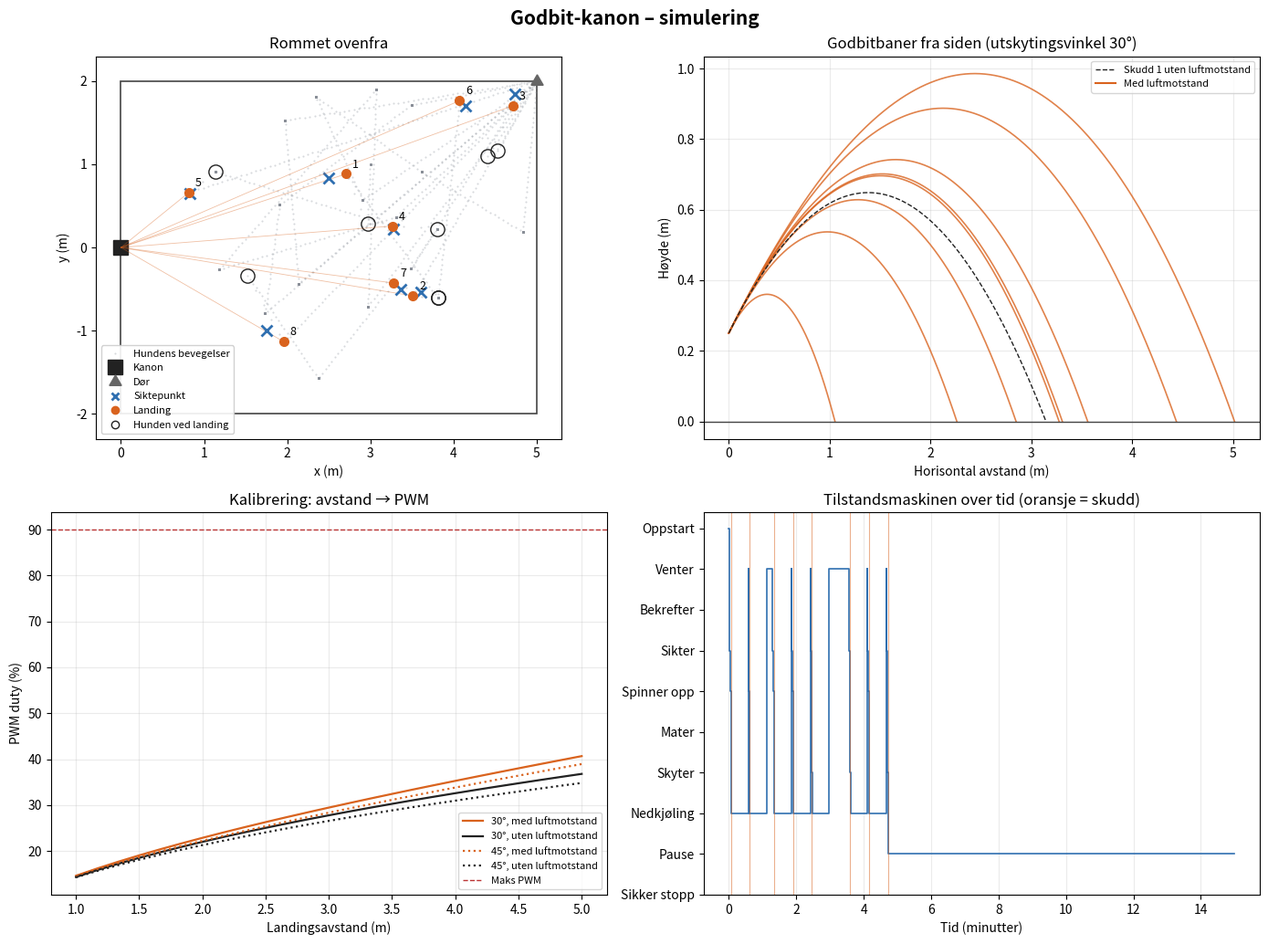

Here is the Python script that generated this plot:
#!/usr/bin/env python3
"""
Godbit-kanon – simulator
========================

Simulerer hele kanonen på din egen maskin, uten deler:

  * en virtuell hund som hviler, rusler, går ut av rommet og løper til godbiter
  * et virtuelt kamera (Camera Module 3 Wide, 102° FOV) med støy og bom i deteksjonen
  * servoer med begrenset hastighet (MG996R pan/tilt, SG90 mater)
  * flywheel-motorer styrt med PWM, med enkel modell fra duty til utgangsfart
  * godbitbane med luftmotstand
  * tilstandsmaskinen fra tilstandsdiagrammet (Oppstart → Venter → ... → Nedkjøling)

All maskinvare ligger bak klassen `SimMaskinvare`. På Pi-en lager du en `PiMaskinvare`
med de samme metodene (set_pan, set_tilt, mat, set_motor, detect, selvtest, nodstopp),
og `Kontroller` kan brukes uendret.

Kjøring:
    python3 kanon_sim.py                 # 15 simulerte minutter, lagrer kanon_sim.png
    python3 kanon_sim.py --tof           # med VL53L1X-avstandssensor
    python3 kanon_sim.py --feil 300      # I²C-feil etter 300 s → Sikker stopp
    python3 kanon_sim.py --elev 40 --vis # annen utskytingsvinkel, vis plott i vindu

Krav: Python 3.9+, numpy, matplotlib
"""

from __future__ import annotations

import argparse
import math
import random
from dataclasses import dataclass
from enum import Enum

G = 9.81


# ---------------------------------------------------------------------------
# Konfigurasjon – alle tall du kan justere ligger her
# ---------------------------------------------------------------------------
@dataclass
class Config:
    # Kamera og deteksjon
    fps: float = 10.0               # bilder per sekund YOLO klarer på Pi 5 uten AI HAT
    img_w: int = 640
    fov_h_deg: float = 102.0        # Camera Module 3 Wide
    det_miss: float = 0.08          # sannsynlighet for at YOLO bommer på et bilde
    det_px_noise: float = 4.0       # støy i bounding-box-senter (piksler)
    dist_noise_bbox: float = 0.10   # relativ feil i avstand estimert fra boksstørrelse
    dist_noise_tof: float = 0.02    # relativ feil med VL53L1X
    tof_fov_deg: float = 27.0
    use_tof: bool = False

    # Servoer
    servo_speed_dps: float = 300.0  # MG996R ca. 0,2 s per 60° under last
    elev_deg: float = 30.0          # utskytingsvinkel (tilt-servo)
    scan_speed_dps: float = 15.0    # sveip når ingen hund er sett

    # Utskyter
    mount_h: float = 0.25           # høyde over gulvet der godbiten forlater hjulene (m)
    wheel_d: float = 0.05           # flywheel-diameter (m)
    rpm_max: float = 10000.0        # 385-motor ubelastet ved 12 V
    eff: float = 0.75               # godbitfart / hjulets overflatefart
    duty_max: float = 0.90
    speed_sigma: float = 0.04       # skudd-til-skudd-variasjon i fart
    pan_sigma_deg: float = 0.7      # slark i pan

    # Godbit (tørrfôrkule)
    bit_d: float = 0.011
    bit_m: float = 0.0005
    cd: float = 0.47
    rho: float = 1.2

    # Logikk (fra tilstandsdiagrammet)
    confirm_frames: int = 5
    confirm_miss: int = 3
    lost_timeout: float = 2.0
    stable_deg: float = 2.0
    stable_frames: int = 5
    spinup_s: float = 0.5
    feed_s: float = 0.4
    shoot_s: float = 0.3
    cooldown_s: float = 30.0
    daily_max: int = 8
    aim_offset: float = 0.4         # sikt så mange meter foran hunden, aldri på den
    min_dist: float = 1.0
    kp: float = 0.5
    kd: float = 0.1

    # Rommet (kanonen står ved veggen i x = 0 og ser langs +x)
    room_x: tuple = (0.8, 5.0)
    room_y: tuple = (-2.0, 2.0)
    door: tuple = (5.0, 2.0)

    @property
    def focal_px(self) -> float:
        return (self.img_w / 2) / math.tan(math.radians(self.fov_h_deg / 2))


# ---------------------------------------------------------------------------
# Fysikk
# ---------------------------------------------------------------------------
class Ballistikk:
    """Godbitbane i 2D (horisontal avstand x, høyde z) med kvadratisk luftmotstand."""

    def __init__(self, cfg: Config):
        area = math.pi * (cfg.bit_d / 2) ** 2
        self.k = 0.5 * cfg.rho * cfg.cd * area / cfg.bit_m   # 1/m
        self.h0 = cfg.mount_h

    def bane(self, v, elev_deg, drag=True, dt=0.001, record=True):
        th = math.radians(elev_deg)
        k = self.k if drag else 0.0
        x, z = 0.0, self.h0
        vx, vz = v * math.cos(th), v * math.sin(th)
        xs, zs = [x], [z]
        t = 0.0
        while t < 5.0:
            s = math.hypot(vx, vz)
            vx += -k * s * vx * dt
            vz += (-G - k * s * vz) * dt
            nx, nz = x + vx * dt, z + vz * dt
            t += dt
            if nz <= 0.0:                       # interpoler treffpunktet på gulvet
                f = z / (z - nz)
                x += f * (nx - x)
                z = 0.0
                t += (f - 1) * dt
                if record:
                    xs.append(x)
                    zs.append(z)
                break
            x, z = nx, nz
            if record:
                xs.append(x)
                zs.append(z)
        if not record:
            xs, zs = [x], [z]
        return xs, zs, t

    def landing(self, v, elev_deg, drag=True):
        xs, _, t = self.bane(v, elev_deg, drag, record=False)
        return xs[-1], t

    def finn_fart(self, d, elev_deg, drag=True):
        """Fart som gir landing i avstand d (halveringsmetoden). None hvis utenfor rekkevidde."""
        lo, hi = 0.3, 30.0
        if self.landing(hi, elev_deg, drag)[0] < d:
            return None
        for _ in range(30):
            mid = 0.5 * (lo + hi)
            if self.landing(mid, elev_deg, drag)[0] < d:
                lo = mid
            else:
                hi = mid
        return hi


class MotorModell:
    """Lineær modell: godbitfart = eff · π · D · rpm_max/60 · duty."""

    def __init__(self, cfg: Config):
        self.vmax = cfg.eff * math.pi * cfg.wheel_d * cfg.rpm_max / 60.0

    def duty(self, v):
        return v / self.vmax

    def fart(self, duty):
        return duty * self.vmax


# ---------------------------------------------------------------------------
# Den simulerte verden
# ---------------------------------------------------------------------------
class Hund:
    FART = {"går": 0.6, "går ut": 0.6, "løper": 2.0}

    def __init__(self, cfg: Config, rng: random.Random):
        self.cfg, self.rng = cfg, rng
        self.pos = [3.0, 1.0]
        self.tilstand = "hviler"
        self.timer = rng.uniform(3, 8)
        self.mal = None
        self.synlig = True

    def _tilfeldig_punkt(self):
        c = self.cfg
        return [self.rng.uniform(*c.room_x), self.rng.uniform(*c.room_y)]

    def step(self, dt, godbiter):
        rng = self.rng
        if self.tilstand in ("hviler", "går") and godbiter:
            self.mal = min(godbiter, key=lambda g: math.dist(g, self.pos))
            self.tilstand = "løper"

        if self.tilstand == "hviler":
            self.timer -= dt
            if self.timer <= 0:
                if rng.random() < 0.15:
                    self.tilstand, self.mal = "går ut", list(self.cfg.door)
                else:
                    self.tilstand, self.mal = "går", self._tilfeldig_punkt()

        elif self.tilstand in self.FART:
            dx, dy = self.mal[0] - self.pos[0], self.mal[1] - self.pos[1]
            dist = math.hypot(dx, dy)
            steg = self.FART[self.tilstand] * dt
            if dist <= steg:
                self.pos = list(self.mal)
                if self.tilstand == "går":
                    self.tilstand, self.timer = "hviler", rng.uniform(5, 30)
                elif self.tilstand == "går ut":
                    self.tilstand, self.timer, self.synlig = "borte", rng.uniform(20, 60), False
                else:  # løper → spiser
                    if self.mal in godbiter:
                        godbiter.remove(self.mal)
                    self.tilstand, self.timer = "spiser", 3.0
            else:
                self.pos[0] += dx / dist * steg
                self.pos[1] += dy / dist * steg

        elif self.tilstand == "borte":
            self.timer -= dt
            if self.timer <= 0:
                self.synlig, self.tilstand, self.timer = True, "hviler", 2.0

        elif self.tilstand == "spiser":
            self.timer -= dt
            if self.timer <= 0:
                self.tilstand, self.timer = "hviler", rng.uniform(5, 20)


class Verden:
    def __init__(self, cfg: Config, rng: random.Random):
        self.cfg = cfg
        self.hund = Hund(cfg, rng)
        self.godbiter = []      # landet og ikke spist
        self.i_lufta = []       # skudd som ikke har landet ennå
        self.skudd = []
        self.spor = []          # (t, x, y, synlig)

    def i_rommet(self, p):
        c = self.cfg
        return 0.0 <= p[0] <= c.room_x[1] and c.room_y[0] <= p[1] <= c.room_y[1]

    def step(self, t, dt):
        for s in list(self.i_lufta):
            if t >= s["t_land"]:
                self.i_lufta.remove(s)
                s["hund_ved_landing"] = list(self.hund.pos)
                s["hund_synlig_ved_landing"] = self.hund.synlig
                if self.i_rommet(s["landing"]):
                    self.godbiter.append(list(s["landing"]))
                else:
                    s["utenfor"] = True
        self.hund.step(dt, self.godbiter)
        self.spor.append((t, *self.hund.pos, self.hund.synlig))


# ---------------------------------------------------------------------------
# Simulert maskinvare – samme grensesnitt som den ekte skal få
# ---------------------------------------------------------------------------
class SimServo:
    def __init__(self, start, fart_dps):
        self.cmd = self.pos = float(start)
        self.fart = fart_dps

    def step(self, dt):
        maks = self.fart * dt
        self.pos += max(-maks, min(maks, self.cmd - self.pos))


class SimMaskinvare:
    def __init__(self, cfg: Config, verden: Verden, ball: Ballistikk, motor: MotorModell,
                 rng: random.Random, feil_tid=None):
        self.cfg, self.verden, self.ball, self.motor, self.rng = cfg, verden, ball, motor, rng
        self.pan = SimServo(90, cfg.servo_speed_dps)
        self.tilt = SimServo(cfg.elev_deg, cfg.servo_speed_dps)
        self.duty = 0.0
        self.t = 0.0
        self.feil_tid = feil_tid
        self._mating = None     # tidspunkt godbiten når hjulene
        self.siste_sikte = None

    # --- I²C (PCA9685) ---
    def _i2c(self):
        if self.feil_tid is not None and self.t >= self.feil_tid:
            raise OSError("I²C: PCA9685 svarer ikke på adresse 0x40")

    def selvtest(self):
        self._i2c()

    def set_pan(self, deg):
        self._i2c()
        self.pan.cmd = max(0.0, min(180.0, deg))

    def set_tilt(self, deg):
        self._i2c()
        self.tilt.cmd = max(10.0, min(60.0, deg))

    def mat(self, sikte):
        self._i2c()
        self._mating = self.t + self.cfg.feed_s
        self.siste_sikte = sikte

    # --- GPIO18 hardware-PWM (DRV8871) ---
    def set_motor(self, duty):
        self.duty = max(0.0, min(1.0, duty))

    def nodstopp(self):
        self.duty = 0.0
        self._mating = None

    # --- Kamera + YOLO ---
    def detect(self):
        """Returnerer (piksel_x, avstand_m) for «dog», eller None."""
        c, h = self.cfg, self.verden.hund
        if not h.synlig:
            return None
        rel = math.atan2(h.pos[1], h.pos[0]) - math.radians(self.pan.pos - 90)
        if abs(rel) > math.radians(c.fov_h_deg / 2) * 0.95:
            return None
        if self.rng.random() < c.det_miss:
            return None
        px = c.img_w / 2 - c.focal_px * math.tan(rel) + self.rng.gauss(0, c.det_px_noise)
        d = math.hypot(*h.pos)
        if c.use_tof and abs(rel) < math.radians(c.tof_fov_deg / 2):
            d *= 1 + self.rng.gauss(0, c.dist_noise_tof)
        else:
            d *= 1 + self.rng.gauss(0, c.dist_noise_bbox)
        return px, d

    # --- tid ---
    def step(self, dt):
        self.t += dt
        self.pan.step(dt)
        self.tilt.step(dt)
        if self._mating is not None and self.t >= self._mating:
            self._mating = None
            self._avfyr()

    def _avfyr(self):
        c = self.cfg
        if self.duty < 0.05:
            return          # hjulene står: godbiten blir liggende i løpet
        v = self.motor.fart(self.duty) * (1 + self.rng.gauss(0, c.speed_sigma))
        retning = math.radians(self.pan.pos - 90) + math.radians(self.rng.gauss(0, c.pan_sigma_deg))
        xs, zs, tof = self.ball.bane(v, self.tilt.pos)
        lengde = xs[-1]
        s = dict(self.siste_sikte)
        s.update(
            nr=len(self.verden.skudd) + 1,
            t=self.t, v=v, tof=tof, elev=self.tilt.pos,
            landing=[lengde * math.cos(retning), lengde * math.sin(retning)],
            bane=(xs, zs), t_land=self.t + tof,
            hund_ved_skudd=list(self.verden.hund.pos), utenfor=False,
        )
        self.verden.skudd.append(s)
        self.verden.i_lufta.append(s)


# ---------------------------------------------------------------------------
# Tilstandsmaskinen – denne skal kjøre uendret på Pi-en
# ---------------------------------------------------------------------------
class Tilstand(Enum):
    OPPSTART = "Oppstart"
    VENTER = "Venter"
    BEKREFTER = "Bekrefter"
    SIKTER = "Sikter"
    SPINNER_OPP = "Spinner opp"
    MATER = "Mater"
    SKYTER = "Skyter"
    NEDKJOLING = "Nedkjøling"
    PAUSE = "Pause"
    SIKKER_STOPP = "Sikker stopp"


class Kontroller:
    def __init__(self, cfg: Config, hw, ball: Ballistikk, motor: MotorModell, logg=print):
        self.cfg, self.hw, self.ball, self.motor, self.logg = cfg, hw, ball, motor, logg
        self.tilstand = Tilstand.OPPSTART
        self.t_inn = 0.0
        self.t = 0.0
        self.skudd_i_dag = 0
        self.pan_cmd = 90.0
        self.scan_retning = 1
        self.historikk = [(0.0, self.tilstand)]
        self._nullstill()

    def _nullstill(self):
        self.treff = self.bom = self.stabil = 0
        self.forrige_feil = None
        self.avstander = []
        self.sist_sett = self.t
        self.varslet = False

    def _ga(self, ny: Tilstand, grunn: str):
        m, s = divmod(self.t, 60)
        self.logg(f"[{int(m):02d}:{s:04.1f}] {self.tilstand.value:>12} → {ny.value:<12} {grunn}")
        self.tilstand, self.t_inn = ny, self.t
        self.historikk.append((self.t, ny))
        self._nullstill()

    def step(self, t, dt):
        self.t = t
        try:
            self._step(dt)
        except OSError as e:
            self.hw.nodstopp()
            self._ga(Tilstand.SIKKER_STOPP, f"feil: {e}")

    def _step(self, dt):
        c, hw, T = self.cfg, self.hw, Tilstand
        tid_i_tilstand = self.t - self.t_inn

        if self.tilstand == T.OPPSTART:
            hw.selvtest()
            hw.set_pan(90)
            hw.set_tilt(c.elev_deg)
            hw.set_motor(0)
            if tid_i_tilstand >= 1.0:
                self._ga(T.VENTER, "kamera og servoer OK")
            return

        if self.tilstand in (T.PAUSE, T.SIKKER_STOPP):
            return

        det = hw.detect()

        if self.tilstand == T.VENTER:
            if det:
                self._ga(T.BEKREFTER, "«dog» funnet")
                self.treff = 1
            elif tid_i_tilstand > 3.0:               # sveip sakte for å se hele rommet
                self.pan_cmd += self.scan_retning * c.scan_speed_dps * dt
                if not 45 <= self.pan_cmd <= 135:
                    self.scan_retning *= -1
                    self.pan_cmd = max(45, min(135, self.pan_cmd))
                hw.set_pan(self.pan_cmd)

        elif self.tilstand == T.BEKREFTER:
            if det:
                self.treff += 1
                self.bom = 0
                if self.treff >= c.confirm_frames:
                    self._ga(T.SIKTER, f"sett i {c.confirm_frames} bilder på rad")
            else:
                self.bom += 1
                if self.bom >= c.confirm_miss:
                    self._ga(T.VENTER, "forsvant")

        elif self.tilstand == T.SIKTER:
            self._sikt(det, dt)

        elif self.tilstand == T.SPINNER_OPP:
            if tid_i_tilstand >= c.spinup_s:
                hw.mat(self.sikte)
                self._ga(T.MATER, "SG90 slipper én godbit")

        elif self.tilstand == T.MATER:
            if tid_i_tilstand >= c.feed_s:
                self._ga(T.SKYTER, "godbiten er i hjulene")

        elif self.tilstand == T.SKYTER:
            if tid_i_tilstand >= c.shoot_s:
                hw.set_motor(0)
                self.skudd_i_dag += 1
                self._ga(T.NEDKJOLING, f"skudd {self.skudd_i_dag} av {c.daily_max}, flywheels av")

        elif self.tilstand == T.NEDKJOLING:
            if self.skudd_i_dag >= c.daily_max:
                self._ga(T.PAUSE, "dagskvote nådd")
            elif tid_i_tilstand >= c.cooldown_s:
                self._ga(T.VENTER, f"{c.cooldown_s:.0f} s cooldown ferdig")

    def _sikt(self, det, dt):
        c, hw = self.cfg, self.hw
        if det is None:
            if self.t - self.sist_sett > c.lost_timeout:
                self._ga(Tilstand.VENTER, f"hund borte i over {c.lost_timeout:.0f} s")
            return

        px, d = det
        self.sist_sett = self.t
        feil = math.degrees(math.atan((c.img_w / 2 - px) / c.focal_px))   # + = hunden til venstre
        dfeil = 0.0 if self.forrige_feil is None else feil - self.forrige_feil
        self.forrige_feil = feil
        self.pan_cmd = max(0.0, min(180.0, self.pan_cmd + c.kp * feil + c.kd * dfeil))
        hw.set_pan(self.pan_cmd)

        self.avstander = (self.avstander + [d])[-5:]
        self.stabil = self.stabil + 1 if abs(feil) < c.stable_deg else 0
        if self.stabil < c.stable_frames or len(self.avstander) < 5:
            return

        d_hund = sorted(self.avstander)[2]          # median av siste 5
        d_mal = d_hund - c.aim_offset
        if d_mal < c.min_dist:
            if not self.varslet:
                self.logg(f"           hunden er for nær ({d_hund:.2f} m), skyter ikke")
                self.varslet = True
            return
        v = self.ball.finn_fart(d_mal, c.elev_deg)
        duty = None if v is None else self.motor.duty(v)
        if duty is None or duty > c.duty_max:
            if not self.varslet:
                self.logg(f"           hunden er utenfor rekkevidde ({d_hund:.2f} m)")
                self.varslet = True
            return

        retning = math.radians(self.pan_cmd - 90)
        self.sikte = dict(d_est=d_hund, d_mal=d_mal, v_cmd=v, duty=duty,
                          mal=[d_mal * math.cos(retning), d_mal * math.sin(retning)])
        hw.set_tilt(c.elev_deg)
        hw.set_motor(duty)
        self._ga(Tilstand.SPINNER_OPP,
                 f"d≈{d_hund:.2f} m, sikter på {d_mal:.2f} m, v={v:.2f} m/s, PWM {duty * 100:.0f} %")


# ---------------------------------------------------------------------------
# Kjøring og plott
# ---------------------------------------------------------------------------
def kjor(cfg: Config, minutter: float, seed: int, feil_tid=None, stille=False):
    rng = random.Random(seed)
    ball, motor = Ballistikk(cfg), MotorModell(cfg)
    verden = Verden(cfg, rng)
    hw = SimMaskinvare(cfg, verden, ball, motor, rng, feil_tid)
    logg = (lambda *_: None) if stille else print
    kontroller = Kontroller(cfg, hw, ball, motor, logg)

    dt = 1.0 / cfg.fps
    t = 0.0
    while t < minutter * 60:
        verden.step(t, dt)
        hw.step(dt)
        kontroller.step(t, dt)
        t += dt
    for _ in range(int(3 / dt)):                 # la siste skudd lande
        verden.step(t, dt)
        hw.step(dt)
        t += dt
    return verden, kontroller, ball, motor


def oppsummer(verden: Verden):
    skudd = [s for s in verden.skudd if "hund_ved_landing" in s]
    print("\n── Oppsummering " + "─" * 50)
    print(f"Skudd: {len(skudd)}")
    if not skudd:
        return
    print(f"{'nr':>3} {'d hund':>7} {'mål':>6} {'v':>6} {'PWM':>5} {'tid i lufta':>11} "
          f"{'avvik fra mål':>14} {'til hunden':>11}")
    avvik, til_hund = [], []
    for s in skudd:
        a = math.dist(s["landing"], s["mal"])
        h = math.dist(s["landing"], s["hund_ved_landing"])
        avvik.append(a)
        til_hund.append(h)
        merk = "  utenfor rommet" if s["utenfor"] else ""
        print(f"{s['nr']:>3} {math.hypot(*s['hund_ved_skudd']):>6.2f}m {s['d_mal']:>5.2f}m "
              f"{s['v']:>5.2f} {s['duty'] * 100:>4.0f}% {s['tof']:>10.2f}s "
              f"{a:>13.2f}m {h:>10.2f}m{merk}")
    n = len(skudd)
    print(f"\nSnitt avvik fra siktepunkt: {sum(avvik) / n:.2f} m")
    print(f"Snitt avstand fra hunden ved landing: {sum(til_hund) / n:.2f} m "
          f"(ønsket ≈ {Config.aim_offset:.1f} m)")
    print(f"Landet innen 0,75 m fra hunden: {sum(h < 0.75 for h in til_hund)} av {n}")


def plott(verden, kontroller, ball, motor, cfg: Config, fil, vis=False):
    import matplotlib
    if not vis:
        matplotlib.use("Agg")
    import matplotlib.pyplot as plt
    import numpy as np

    farge_hund, farge_skudd, farge_mal = "#8a8f98", "#d9631e", "#2f6fb0"
    fig, ax = plt.subplots(2, 2, figsize=(14, 10.5))
    fig.suptitle("Godbit-kanon – simulering", fontsize=15, fontweight="bold")

    # 1. Rommet ovenfra
    a = ax[0, 0]
    c = cfg
    a.add_patch(plt.Rectangle((0, c.room_y[0]), c.room_x[1], c.room_y[1] - c.room_y[0],
                              fill=False, ec="#444", lw=1.2))
    spor = np.array([(x, y) for _, x, y, synlig in verden.spor if synlig])
    if len(spor):
        a.plot(spor[:, 0], spor[:, 1], ".", ms=1, color=farge_hund, alpha=0.35, label="Hundens bevegelser")
    a.plot(0, 0, "s", ms=11, color="#222", label="Kanon")
    a.plot(*c.door, marker=(3, 0, 0), ms=11, color="#666", ls="none", label="Dør")
    for s in verden.skudd:
        if "hund_ved_landing" not in s:
            continue
        a.plot([0, s["landing"][0]], [0, s["landing"][1]], color=farge_skudd, lw=0.6, alpha=0.4)
        a.plot(*s["mal"], "x", color=farge_mal, ms=8, mew=2)
        a.plot(*s["landing"], "o", color=farge_skudd, ms=7)
        a.plot(*s["hund_ved_landing"], "o", mfc="none", mec="#222", ms=11)
        a.annotate(str(s["nr"]), s["landing"], xytext=(5, 5), textcoords="offset points", fontsize=9)
    a.plot([], [], "x", color=farge_mal, mew=2, label="Siktepunkt")
    a.plot([], [], "o", color=farge_skudd, label="Landing")
    a.plot([], [], "o", mfc="none", mec="#222", label="Hunden ved landing")
    a.set_aspect("equal")
    a.set_xlim(-0.3, c.room_x[1] + 0.3)
    a.set_ylim(c.room_y[0] - 0.3, c.room_y[1] + 0.3)
    a.set_xlabel("x (m)")
    a.set_ylabel("y (m)")
    a.set_title("Rommet ovenfra")
    a.legend(loc="lower left", fontsize=8, framealpha=0.9)

    # 2. Banene fra siden
    a = ax[0, 1]
    for s in verden.skudd:
        xs, zs = s["bane"]
        a.plot(xs, zs, color=farge_skudd, lw=1.2, alpha=0.8)
    if verden.skudd:
        s0 = verden.skudd[0]
        xs, zs, _ = ball.bane(s0["v"], s0["elev"], drag=False)
        a.plot(xs, zs, "--", color="#222", lw=1, label=f"Skudd 1 uten luftmotstand")
        a.plot([], [], color=farge_skudd, label="Med luftmotstand")
        a.legend(fontsize=8)
    a.axhline(0, color="#444", lw=1)
    a.set_xlabel("Horisontal avstand (m)")
    a.set_ylabel("Høyde (m)")
    a.set_title(f"Godbitbaner fra siden (utskytingsvinkel {cfg.elev_deg:.0f}°)")
    a.grid(alpha=0.25)

    # 3. Kalibreringskurve
    a = ax[1, 0]
    ds = np.linspace(cfg.min_dist, 5.0, 25)
    for elev, stil in ((cfg.elev_deg, "-"), (45.0, ":")):
        for drag, farge in ((True, farge_skudd), (False, "#222")):
            farter = [ball.finn_fart(d, elev, drag) for d in ds]
            duty = [np.nan if v is None else motor.duty(v) * 100 for v in farter]
            navn = f"{elev:.0f}°, {'med' if drag else 'uten'} luftmotstand"
            a.plot(ds, duty, stil, color=farge, lw=1.6, label=navn)
    a.axhline(cfg.duty_max * 100, color="#b33", lw=1, ls="--", label="Maks PWM")
    a.set_xlabel("Landingsavstand (m)")
    a.set_ylabel("PWM duty (%)")
    a.set_title("Kalibrering: avstand → PWM")
    a.grid(alpha=0.25)
    a.legend(fontsize=8)

    # 4. Tidslinje over tilstander
    a = ax[1, 1]
    rekkefolge = list(Tilstand)
    hist = kontroller.historikk + [(kontroller.t, kontroller.tilstand)]
    ts = [h[0] / 60 for h in hist]
    ys = [rekkefolge.index(h[1]) for h in hist]
    a.step(ts, ys, where="post", color=farge_mal, lw=1.2)
    for s in verden.skudd:
        a.axvline(s["t"] / 60, color=farge_skudd, lw=0.8, alpha=0.5)
    a.set_yticks(range(len(rekkefolge)))
    a.set_yticklabels([s.value for s in rekkefolge])
    a.invert_yaxis()
    a.set_xlabel("Tid (minutter)")
    a.set_title("Tilstandsmaskinen over tid (oransje = skudd)")
    a.grid(alpha=0.25, axis="x")

    fig.tight_layout()
    fig.savefig(fil, dpi=130)
    print(f"\nPlott lagret i {fil}")
    if vis:
        plt.show()


def main():
    p = argparse.ArgumentParser(description="Simulator for godbit-kanonen")
    p.add_argument("--minutter", type=float, default=15, help="simulert tid (standard 15)")
    p.add_argument("--seed", type=int, default=1, help="tilfeldig frø, gir samme forløp hver gang")
    p.add_argument("--tof", action="store_true", help="bruk VL53L1X i stedet for avstand fra bildet")
    p.add_argument("--elev", type=float, default=30, help="utskytingsvinkel i grader (standard 30)")
    p.add_argument("--kvote", type=int, default=8, help="maks skudd per dag (standard 8)")
    p.add_argument("--cooldown", type=float, default=30, help="sekunder mellom skudd (standard 30)")
    p.add_argument("--feil", type=float, default=None, metavar="SEK", help="simuler I²C-feil etter SEK sekunder")
    p.add_argument("--stille", action="store_true", help="ikke skriv tilstandsoverganger")
    p.add_argument("--ut", default="kanon_sim.png", help="filnavn for plott")
    p.add_argument("--vis", action="store_true", help="vis plott i et vindu")
    a = p.parse_args()

    cfg = Config(use_tof=a.tof, elev_deg=a.elev, daily_max=a.kvote, cooldown_s=a.cooldown)
    verden, kontroller, ball, motor = kjor(cfg, a.minutter, a.seed, a.feil, a.stille)
    oppsummer(verden)
    plott(verden, kontroller, ball, motor, cfg, a.ut, a.vis)


if __name__ == "__main__":
    main()
